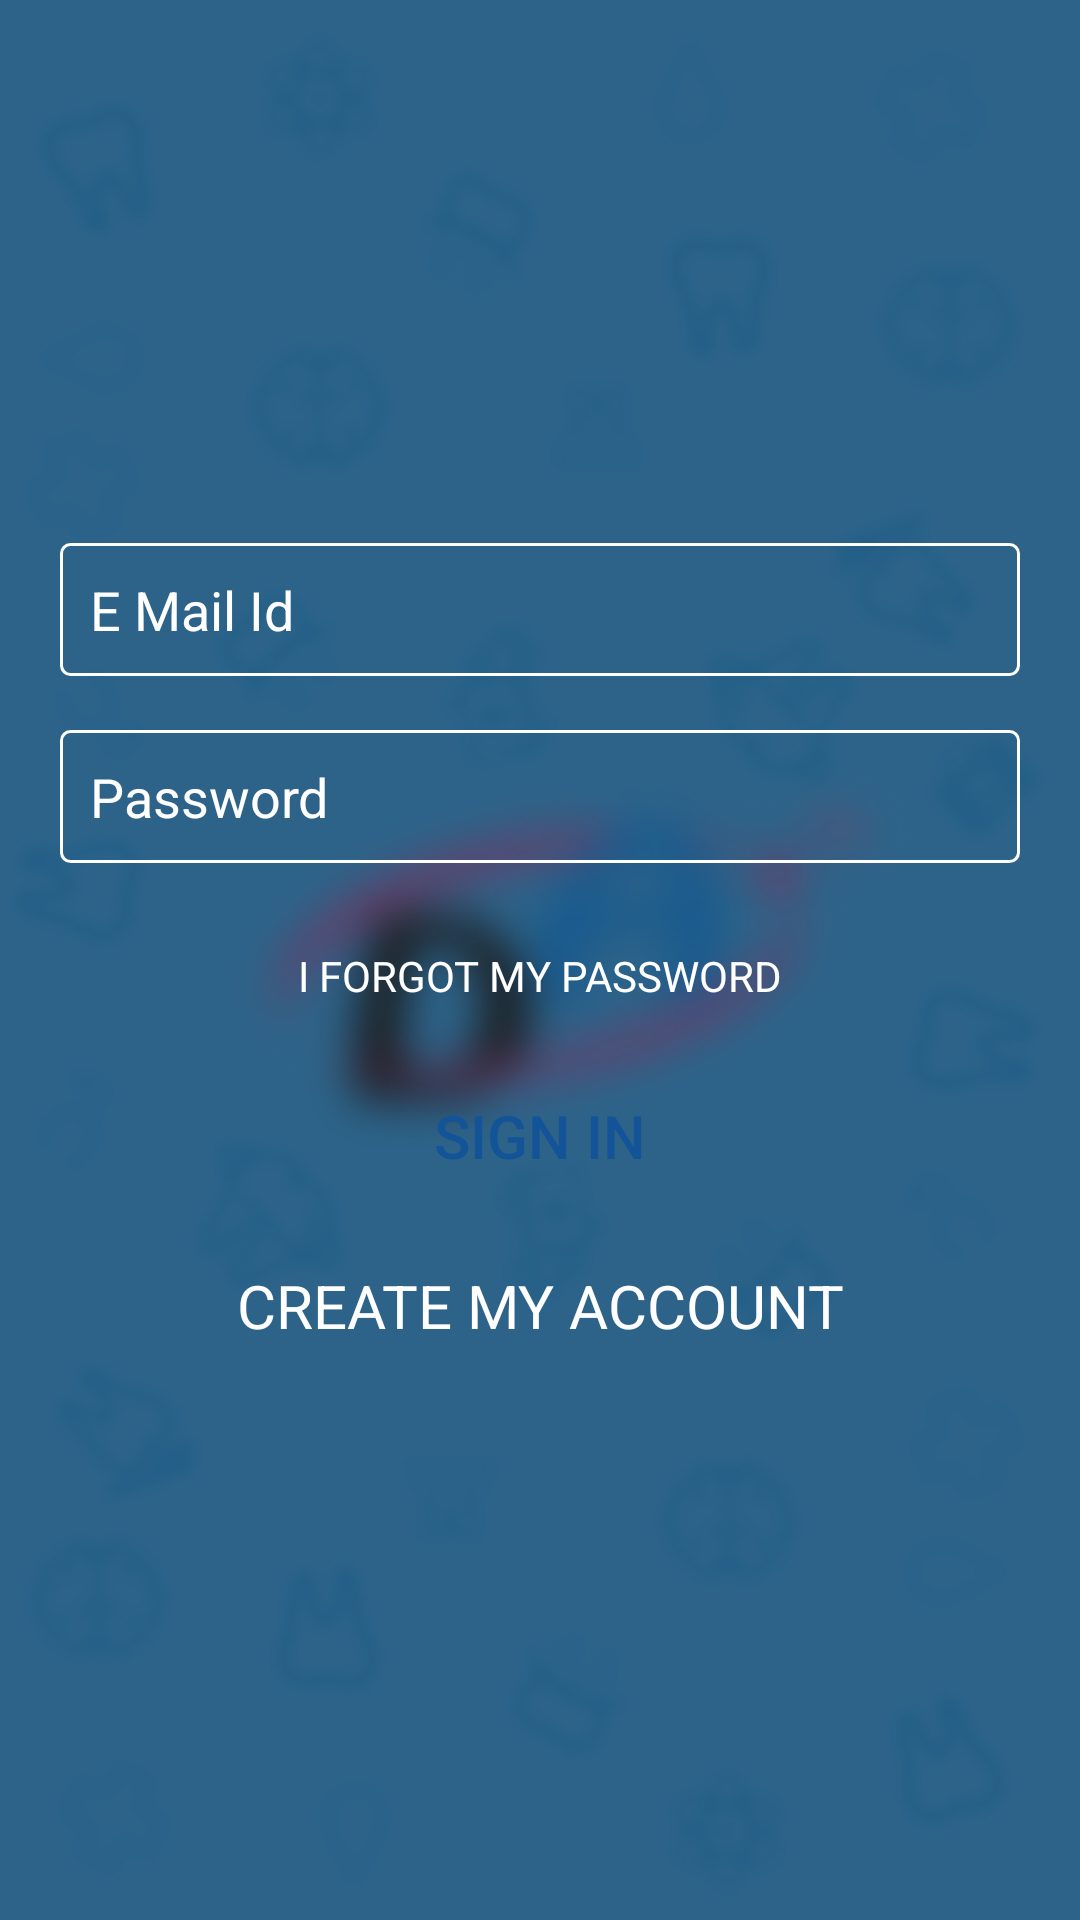

Reconstruct the res/layout file that produces this screen, plus the resources it refers to.
<!-- AndroidManifest.xml: application theme AppTheme -->
<!-- res/layout/activity_cutomerlogin.xml -->
<?xml version="1.0" encoding="utf-8"?>
<RelativeLayout xmlns:android="http://schemas.android.com/apk/res/android"
    xmlns:app="http://schemas.android.com/apk/res-auto"
    xmlns:tools="http://schemas.android.com/tools"
    android:layout_width="match_parent"
    android:layout_height="match_parent"
    tools:context="com.dentalavenue.dentalavenue.Cutomerlogin">

    <ImageView
        android:layout_width="match_parent"
        android:layout_height="match_parent"
        android:src="@drawable/splash"
        android:scaleType="centerCrop"
        />



        <android.support.v7.widget.Toolbar
            android:layout_width="match_parent"
            android:layout_height="wrap_content"
            android:id="@+id/toolbar"
            android:layout_alignParentTop="true"
            android:background="#00000000">




        </android.support.v7.widget.Toolbar>





        <LinearLayout
            android:layout_width="match_parent"
            android:layout_height="wrap_content"
            android:orientation="vertical"
            android:layout_gravity="center"
            android:layout_marginStart="10dp"
            android:layout_marginEnd="10dp"
            android:layout_centerInParent="true"
            >






            <EditText
                android:layout_width="match_parent"
                android:layout_height="wrap_content"
                android:hint="E Mail Id"
                android:textColor="#ffffff"
                android:textColorHint="#ffffff"
                android:layout_marginTop="9dp"
                android:background="@drawable/edit_back"
                android:padding="10dp"
                android:layout_marginStart="10dp"
                android:layout_marginBottom="9dp"
                android:layout_marginEnd="10dp"
                android:id="@+id/email"/>


            <EditText
                android:layout_width="match_parent"
                android:layout_height="wrap_content"
                android:hint="Password"
                android:background="@drawable/edit_back"
                android:textColorHint="#ffffff"
                android:padding="10dp"
                android:inputType="textPassword"
                android:textColor="#ffffff"
                android:layout_marginTop="9dp"
                android:layout_marginStart="10dp"
                android:layout_marginBottom="9dp"
                android:layout_marginEnd="10dp"
                android:id="@+id/password"/>



            <TextView
                android:layout_width="match_parent"
                android:layout_height="wrap_content"
                android:text="I FORGOT MY PASSWORD"
                android:textColor="#ffffff"
                android:padding="10dp"
                android:gravity="center"
                android:layout_marginTop="9dp"
                android:layout_marginStart="10dp"
                android:layout_marginBottom="10dp"
                android:layout_marginEnd="10dp"
                android:id="@+id/forgot"
                />

            <Button
                android:layout_width="match_parent"
                android:layout_height="wrap_content"
                android:gravity="center"
                android:textColor="@color/colorPrimary"
                android:layout_marginStart="10dp"
                android:layout_marginEnd="10dp"
                android:background="@drawable/button_back"
                android:text="SIGN IN"
                android:textSize="20sp"
                android:id="@+id/sign"
                />



            <TextView
                android:layout_width="match_parent"
                android:layout_height="wrap_content"
                android:text="CREATE MY ACCOUNT"
                android:textColor="#ffffff"
                android:textSize="20sp"
                android:padding="10dp"
                android:gravity="center"
                android:layout_marginTop="9dp"
                android:layout_marginStart="18dp"
                android:layout_marginBottom="9dp"
                android:layout_marginEnd="18dp"
                android:id="@+id/create"
                />



        </LinearLayout>







    <ProgressBar
        android:layout_width="wrap_content"
        android:layout_height="wrap_content"
        android:layout_centerInParent="true"
        android:id="@+id/progress"
        android:visibility="gone"
        />



</RelativeLayout>
<!-- resources referenced by this layout -->
<resources>
  <color name="colorPrimary">#125497</color>
  <!-- drawable edit_back (drawable) -->
  <?xml version="1.0" encoding="utf-8"?>
  <shape xmlns:android="http://schemas.android.com/apk/res/android"
      android:shape="rectangle"
      >
  
  
  
      <corners
          android:radius="3dp"/>
  
  
      <stroke
          android:color="#ffffff"
          android:width="1dp"/>
  
  
  </shape>
  <!-- drawable splash: jpg bitmap (drawable, 43249 bytes) -->
  <style name="AppTheme" parent="Theme.AppCompat.Light.NoActionBar">
          
          <item name="colorPrimary">@color/colorPrimary</item>
          <item name="colorPrimaryDark">@color/colorPrimaryDark</item>
          <item name="colorAccent">@color/colorAccent</item>
          <item name="drawerArrowStyle">@style/DrawerArrowStyle</item>
      </style>
  <color name="colorPrimaryDark">#0c4581</color>
  <color name="colorAccent">#ff0042</color>
  <style name="DrawerArrowStyle" parent="Widget.AppCompat.DrawerArrowToggle">
  
  
          <item name="color">@android:color/white</item>
      </style>
</resources>
